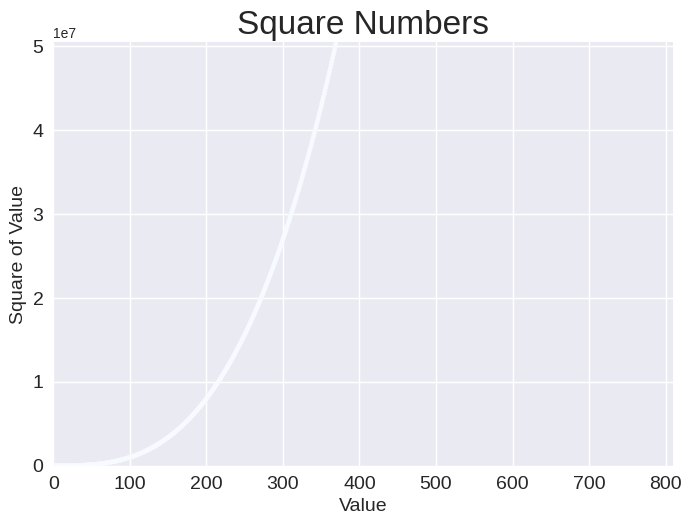

Write Python code to recreate this figure.
import matplotlib.pyplot as plt

# x_values = range(1,6)
x_values = range(1,5001)
y_values = [x**3 for x in x_values]

plt.style.use('seaborn-v0_8')
fig, ax = plt.subplots()

ax.scatter(x_values, y_values, c=y_values, cmap=plt.cm.Blues, s=10)

# Set chart title and label axes.
ax.set_title("Square Numbers", fontsize=24)
ax.set_xlabel("Value", fontsize=14)
ax.set_ylabel("Square of Value", fontsize=14)

# set size of tick labels.
ax.tick_params(labelsize=14)

# Set the range for each axis.
# ax.ticklabel_format(style='plain')
# ax.axis([0, 6, 0, 130])
ax.axis([0, 810, 0, 50_500_000])

plt.show()
# plt.savefig('squares_cube_5k.jpg', bbox_inches='tight')
